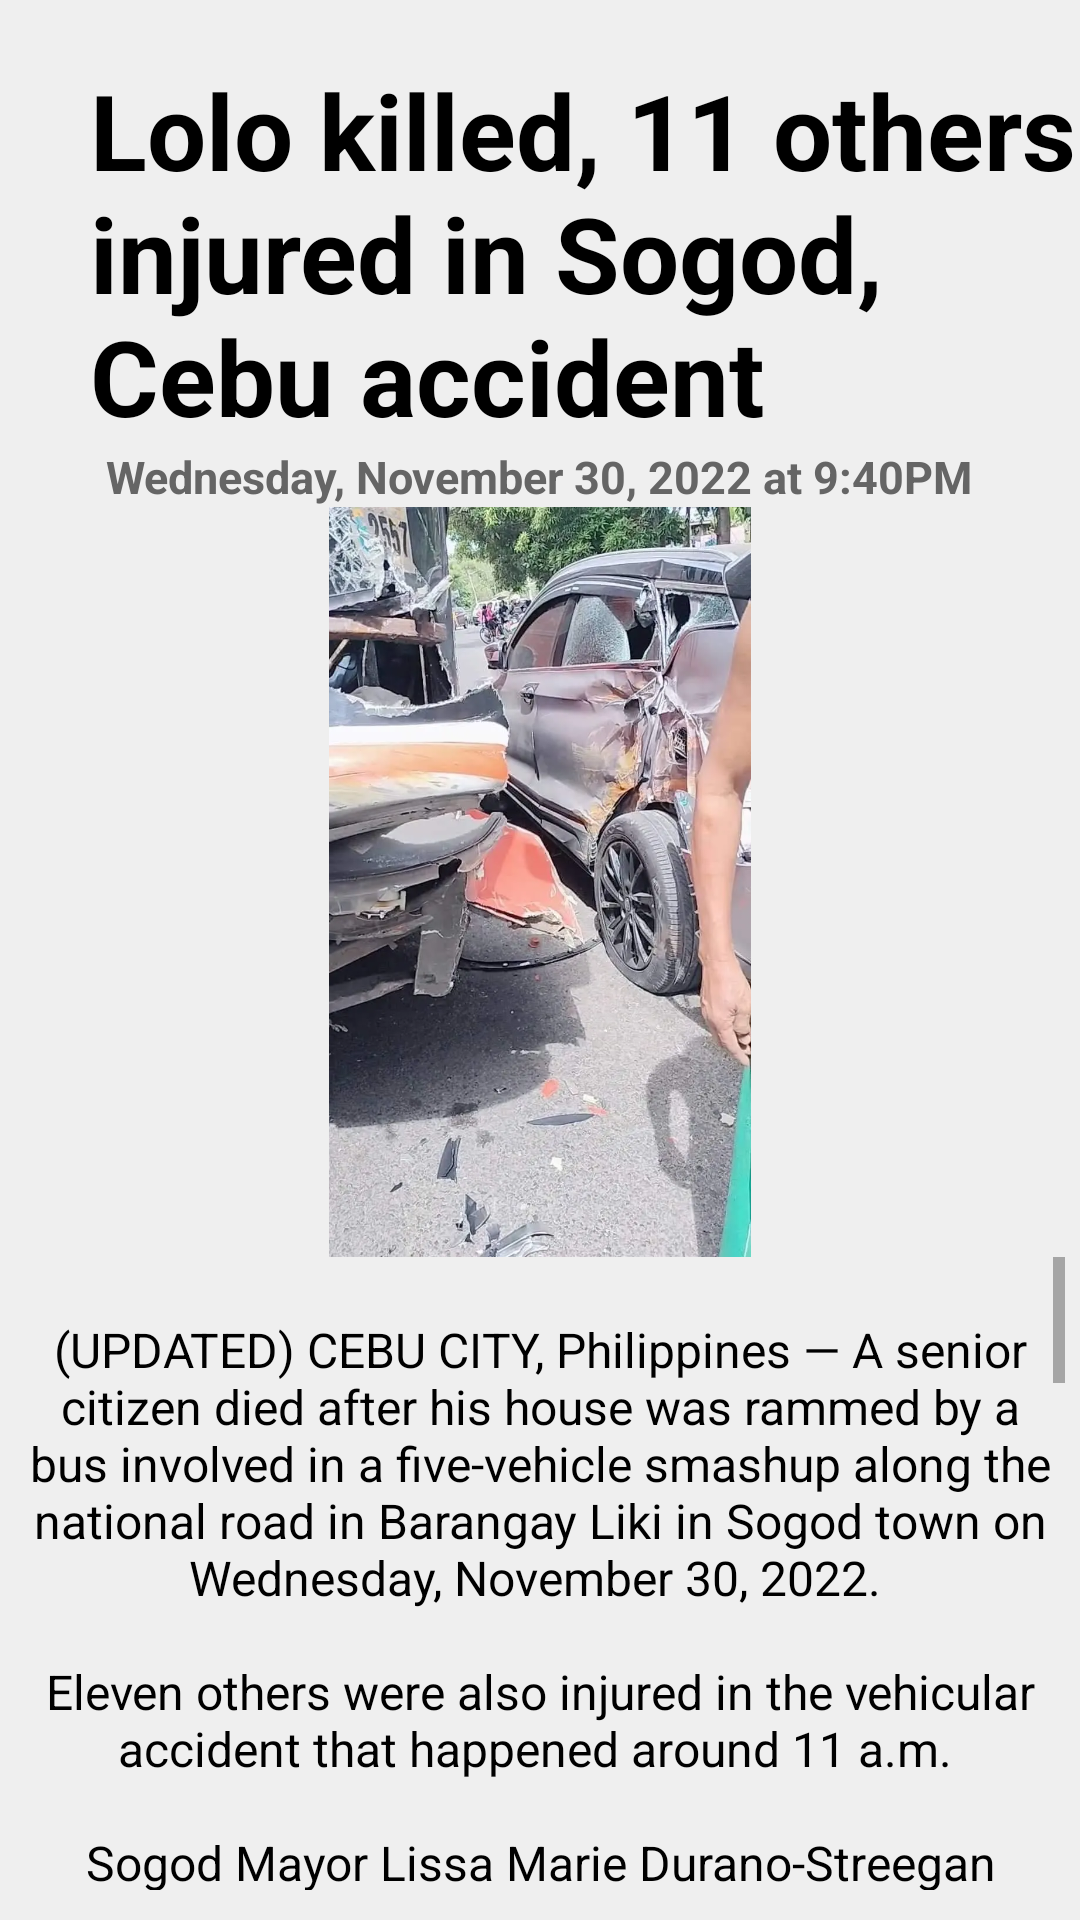

Here is an Android app screen rendered from its layout file. Give the layout XML and the strings, colors and styles it references.
<!-- AndroidManifest.xml: application theme Theme.Intro.NoActionBar -->
<!-- res/layout/activity_news4.xml -->
<?xml version="1.0" encoding="utf-8"?>
<LinearLayout
    xmlns:android="http://schemas.android.com/apk/res/android"
    xmlns:tools="http://schemas.android.com/tools"
    android:layout_width="match_parent"
    android:layout_height="match_parent"
    android:orientation="vertical"
    tools:context=".news_1"
    android:background="@color/bg">

    <LinearLayout
        android:layout_width="match_parent"
        android:layout_height="wrap_content"
        android:orientation="vertical">


        <ImageView
            android:id="@+id/back4"
            android:layout_width="wrap_content"
            android:layout_height="wrap_content"
            android:src="@drawable/back_icon"
            android:layout_marginTop="10dp"
            android:layout_marginStart="10dp"
            android:contentDescription="@string/todo"/>

        <TextView
            android:id="@+id/t11"
            android:layout_width="wrap_content"
            android:layout_height="wrap_content"
            android:layout_marginStart="30dp"
            android:layout_marginTop="10dp"
            android:text="@string/t4"
            android:textColor="@color/black"
            android:textSize="35sp" />

        <TextView
            android:layout_width="wrap_content"
            android:layout_height="wrap_content"
            android:layout_gravity="center"
            android:text="@string/d3"
            android:textColor="@color/grey1"
            android:textSize="15sp"
            tools:ignore="SmallSp" />

        <ImageView
            android:layout_width="wrap_content"
            android:layout_height="250dp"
            android:src="@drawable/l6"
            android:contentDescription="@string/todo"/>

    </LinearLayout>

    <ScrollView
        android:layout_width="wrap_content"
        android:layout_height="match_parent"
        android:layout_gravity="center"
        android:layout_marginBottom="10dp">

        <LinearLayout
            android:layout_width="match_parent"
            android:layout_height="0dp"
            android:orientation="vertical"
            tools:ignore="NestedWeights,UseCompoundDrawables">



            <TextView
                android:layout_width="350dp"
                android:layout_height="wrap_content"
                android:layout_gravity="center"
                android:layout_marginTop="20sp"
                android:layout_marginBottom="20sp"
                android:gravity="center"
                android:text="@string/ah5"
                android:textColor="@color/black"
                android:textSize="16sp"
                tools:ignore="TextSizeCheck" />

            <TextView
                android:layout_width="350dp"
                android:layout_height="wrap_content"
                android:layout_gravity="center"
                android:layout_marginTop="25sp"
                android:layout_marginBottom="20sp"
                android:gravity="center"
                android:text="@string/ah6"
                android:textColor="@color/black"
                android:textSize="16sp"
                tools:ignore="TextSizeCheck" />


        </LinearLayout>
    </ScrollView>

</LinearLayout>
<!-- resources referenced by this layout -->
<resources>
  <color name="bg">#EFEFEF</color>
  <color name="black">#FF000000</color>
  <color name="grey1">#656565</color>
  <!-- drawable l6: webp bitmap (drawable, 123310 bytes) -->
  <string name="ah5">(UPDATED) CEBU CITY, Philippines — A senior citizen died after his house was rammed by a bus involved in a five-vehicle smashup along the national road in Barangay Liki in Sogod town on Wednesday, November 30, 2022.
          \n\nEleven others were also injured in the vehicular accident that happened around 11 a.m.
          \n\nSogod Mayor Lissa Marie Durano-Streegan confirmed in her post the death of Garlito dela Cerna, 66, a resident of Barangay Liki.
          \n\nDela Cerna was inside his house when it was rammed by a bus that was also involved in a multiple-vehicle accident that included an Autobus, A Ceres bus, a Geely Coolray SUV, a Toyota Hilux pickup truck, and an Isuzu Boom Truck.</string>
  <string name="ah6">The injured were identified by police as April Kyle Latorre, Ceres bus passengers Porperio Pabuaya, John Clourenz Lumingkit,  Alexis Karyle Flores, and Cheraime Magpuyo, and Autobus passengers Darl Jemine,  Luzviminda Tancinco, and Rommel Pagatpat.
          \n\nThe drivers of both buses, Dindo Dizon (Ceres bus), and Joseph Mahinay Rabadon (Autobus) were also injured.
          \n\nLester Cagampang, the conductor of the Ceres bus was among the injured, too.
          \n\nBased on investigation conducted by  PMSG Teogenes Flores, traffic investigator of Sogod Police, the Autobus driven by Rabadon hit the Ceres bus driven by Dizon while both buses were headed towards Cebu City.
          \n\n“Base sa imbestigasyon sa kapolisan, ang Autobus nga padulong South nibangga sa nag-una niini nga Ceres Bus nga maoy hinungdan nga ni-sidesweep ang Autobus sa pikas lane ug ni-bangga sa Geely SUV nga ni-bangga sab ngadto sa Hilux ug Isuzu Boom Truck,” Durano-Streegan said in her post.
          \n\n“Ang pag-bangga sa Autobus sa Ceres Bus maoy hinungdan nga ang Ceres nawad-an og control ug ni-bangga sa panimalay ni Garlito dela Cerna,” another portion of her post reads.</string>
  <string name="d3"><b>Wednesday, November 30, 2022 at 9:40PM</b></string>
  <string name="t4"><b>Lolo killed, 11 others injured in Sogod, Cebu accident</b></string>
  <string name="todo">TODO</string>
  <style name="Theme.Intro.NoActionBar" parent="Theme.MaterialComponents.DayNight.NoActionBar">
          
          <item name="colorPrimary">@color/maroon</item>
          <item name="colorPrimaryVariant">@color/yellow</item>
          <item name="colorOnPrimary">@color/white</item>
          
          <item name="colorSecondary">@color/grey1</item>
          <item name="colorSecondaryVariant">@color/yellow</item>
          <item name="colorOnSecondary">@color/black</item>
          
          <item name="android:statusBarColor">@color/maroon</item>
          
      </style>
  <color name="maroon">#680216</color>
  <color name="yellow">#F6B923</color>
  <color name="white">#FFFFFF</color>
</resources>
